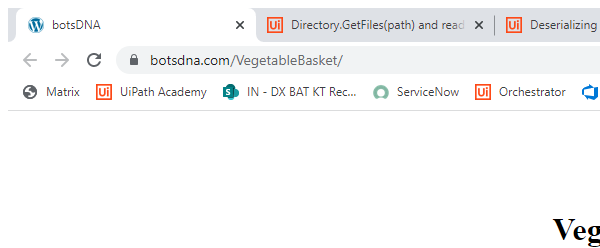
Task: Open BotsDNA website and click Vegetable Basket
Download zip file and extract it.
For Each Json File:- Take vegetable code from Json file and enter in veg code in website and then click search
Take price from Json file , enter in Price field in website then 'Upadate' & click 'OK'  
Workflow: Process

Step 1: Attach Browser 'Chrome-BotsDNA/Vegitable -Basket' in window 'botsDNA' (chrome.exe)

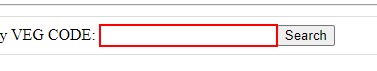
Step 2: type [str_VegCode] into the text box

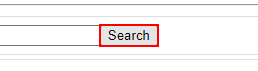
Step 3: click on the text box 'Search'

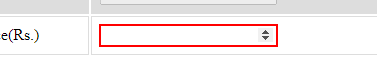
Step 4: type "[System.Text.RegularExpressions.Regex.Match(str_UpdatePrice,"[.\d]+").Value]" into the text box

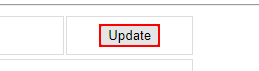
Step 5: click on the text box 'Update'

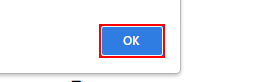
Step 6: click on the push button in window 'botsDNA - Google Chrome' (chrome.exe)
